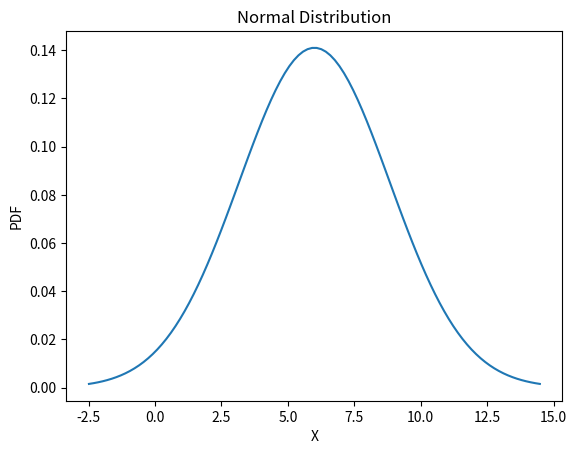

Python code for this plot:
import numpy as np
import scipy.stats
import matplotlib.pyplot as plt
class Calculator:
    def __init__(self, numbers):
        self.numbers = numbers

    def add(self):
        return np.sum(self.numbers)

    def subtract(self):
        return np.subtract.reduce(self.numbers)

    def multiply(self):
        return np.prod(self.numbers)

    def divide(self):
        return np.divide.reduce(self.numbers)

    def mean(self):
        return np.mean(self.numbers)

    def median(self):
        return np.median(self.numbers)

    def variance(self):
        return np.var(self.numbers)

    def standard_deviation(self):
        return np.std(self.numbers)

    def normal_distribution(self):
        mean = self.mean()
        std_dev = self.standard_deviation()
        x = np.linspace(mean - 3 * std_dev, mean + 3 * std_dev, 100)
        y = scipy.stats.norm.pdf(x, mean, std_dev)
        plt.plot(x, y)
        plt.title("Normal Distribution")
        plt.xlabel("X")
        plt.ylabel("PDF")
        plt.show()

# Sample list of numbers
numbers = [2, 4, 6, 8, 10]

# Create a Calculator object
calculator = Calculator(numbers)

# Perform calculations
print("Sum:", calculator.add())
print("Difference:", calculator.subtract())
print("Product:", calculator.multiply())
print("Quotient:", calculator.divide())
print("Mean:", calculator.mean())
print("Median:", calculator.median())
print("Variance:", calculator.variance())
print("Standard Deviation:", calculator.standard_deviation())

# Plot the normal distribution of the numbers
calculator.normal_distribution()